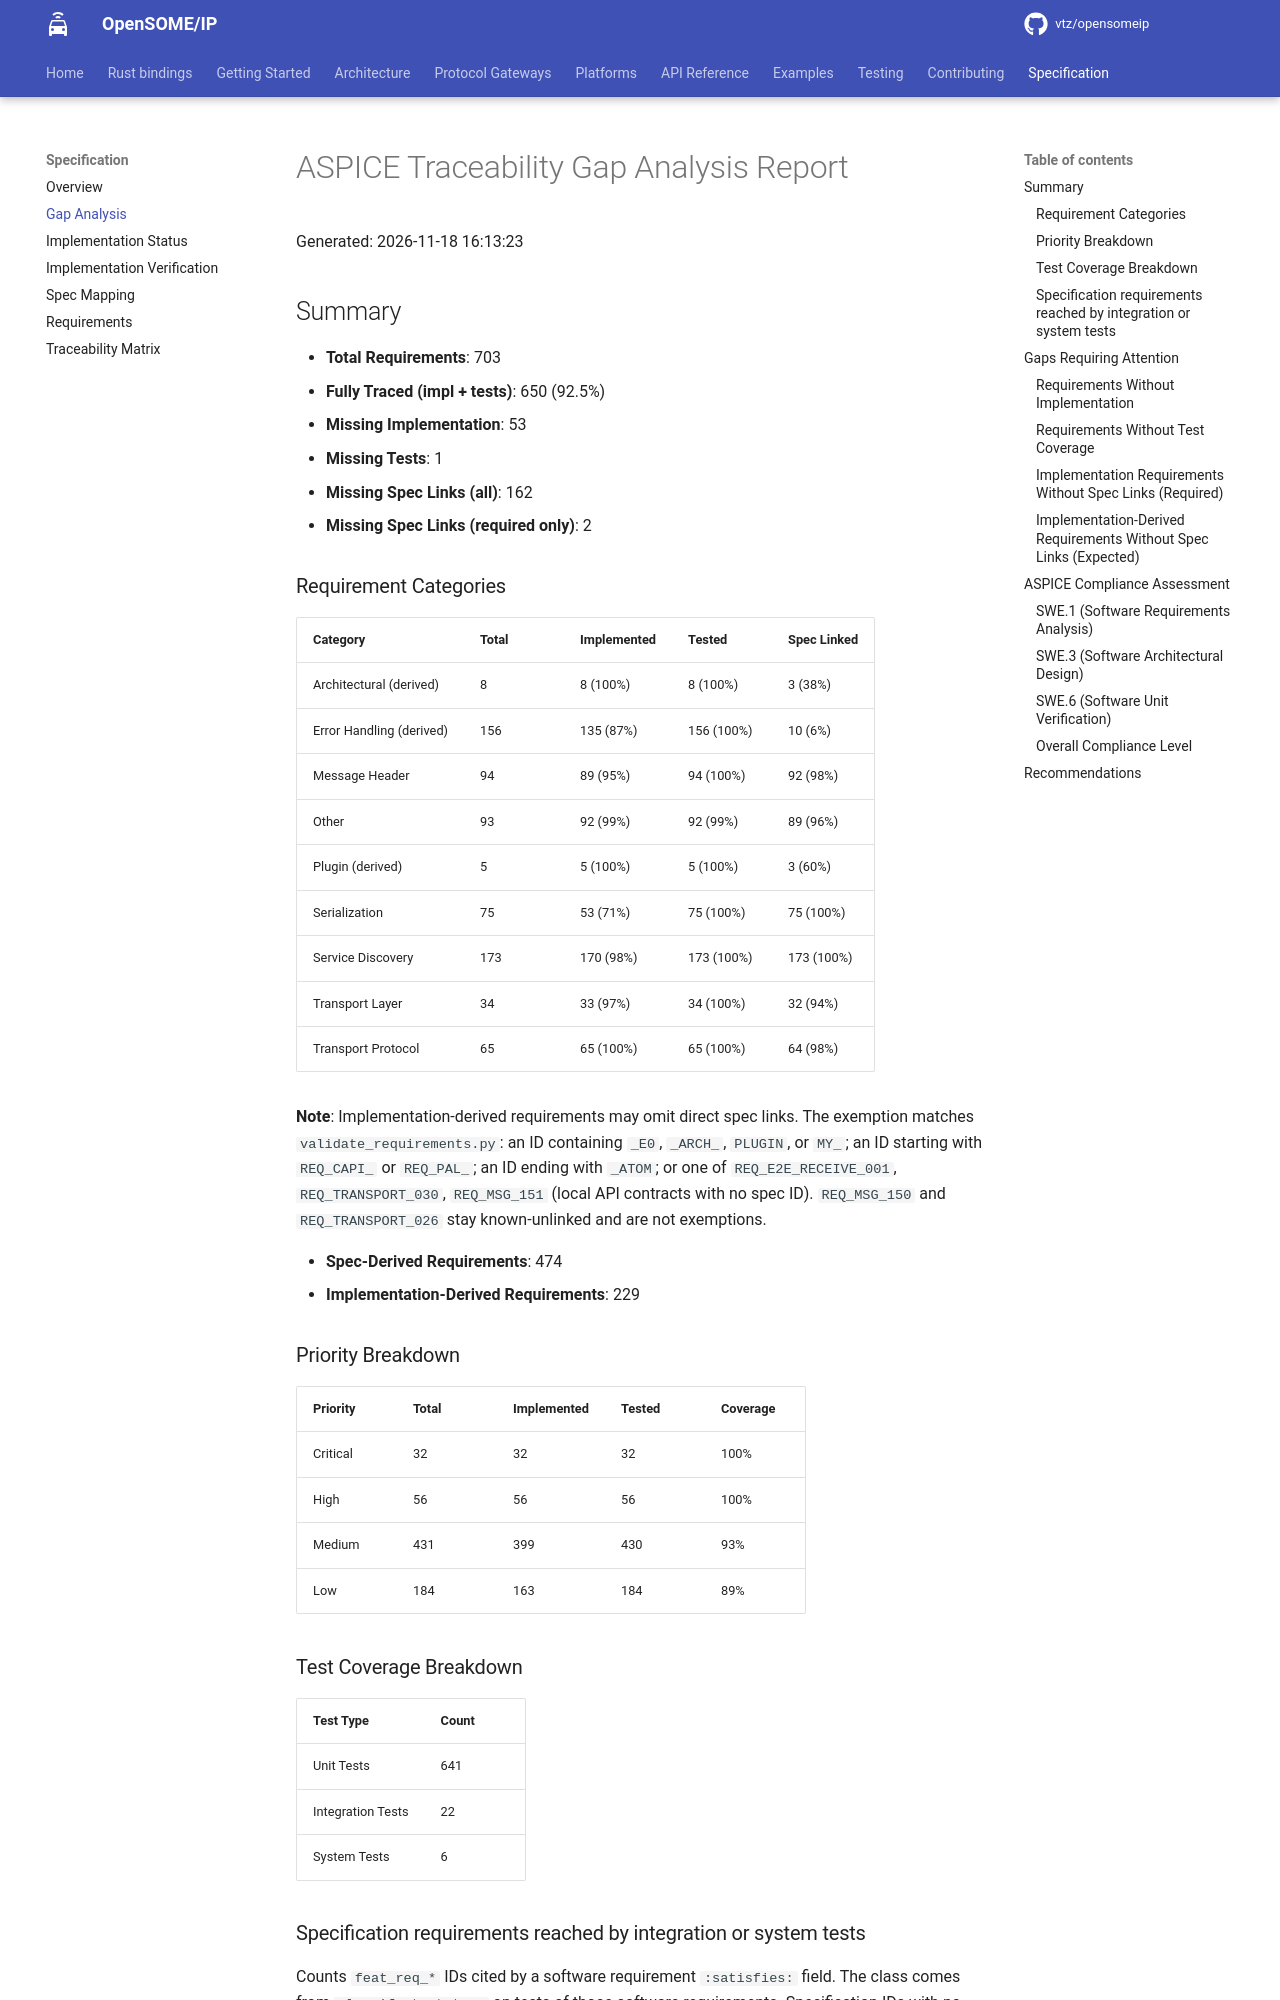

repository: vtz/opensomeip · page: specification/gap-analysis/index.html · generator: mkdocs

# ASPICE Traceability Gap Analysis Report

Generated: 2026-10-04 23:35:54

## Summary

- **Total Requirements**: 698
- **Fully Traced (impl + tests)**: 617 (88.4%)
- **Missing Implementation**: 78
- **Missing Tests**: 12
- **Missing Spec Links (all)**: 159
- **Missing Spec Links (required only)**: 2

### Requirement Categories

| Category | Total | Implemented | Tested | Spec Linked |
|----------|-------|-------------|--------|-------------|
| Architectural (derived) | 8 | 7 (88%) | 7 (88%) | 3 (38%) |
| Error Handling (derived) | 156 | 131 (84%) | 152 (97%) | 10 (6%) |
| Message Header | 93 | 88 (95%) | 93 (100%) | 92 (99%) |
| Other | 90 | 75 (83%) | 85 (94%) | 87 (97%) |
| Plugin (derived) | 5 | 5 (100%) | 5 (100%) | 3 (60%) |
| Serialization | 75 | 52 (69%) | 75 (100%) | 75 (100%) |
| Service Discovery | 173 | 169 (98%) | 173 (100%) | 173 (100%) |
| Transport Layer | 33 | 31 (94%) | 33 (100%) | 32 (97%) |
| Transport Protocol | 65 | 62 (95%) | 63 (97%) | 64 (98%) |


**Note**: Implementation-derived requirements may omit direct spec links. The exemption
matches `validate_requirements.py`: an ID containing `_E0`, `_ARCH_`, `PLUGIN`, or `MY_`;
an ID starting with `REQ_CAPI_` or `REQ_PAL_`; or an ID ending with `_ATOM`.

- **Spec-Derived Requirements**: 474
- **Implementation-Derived Requirements**: 224
